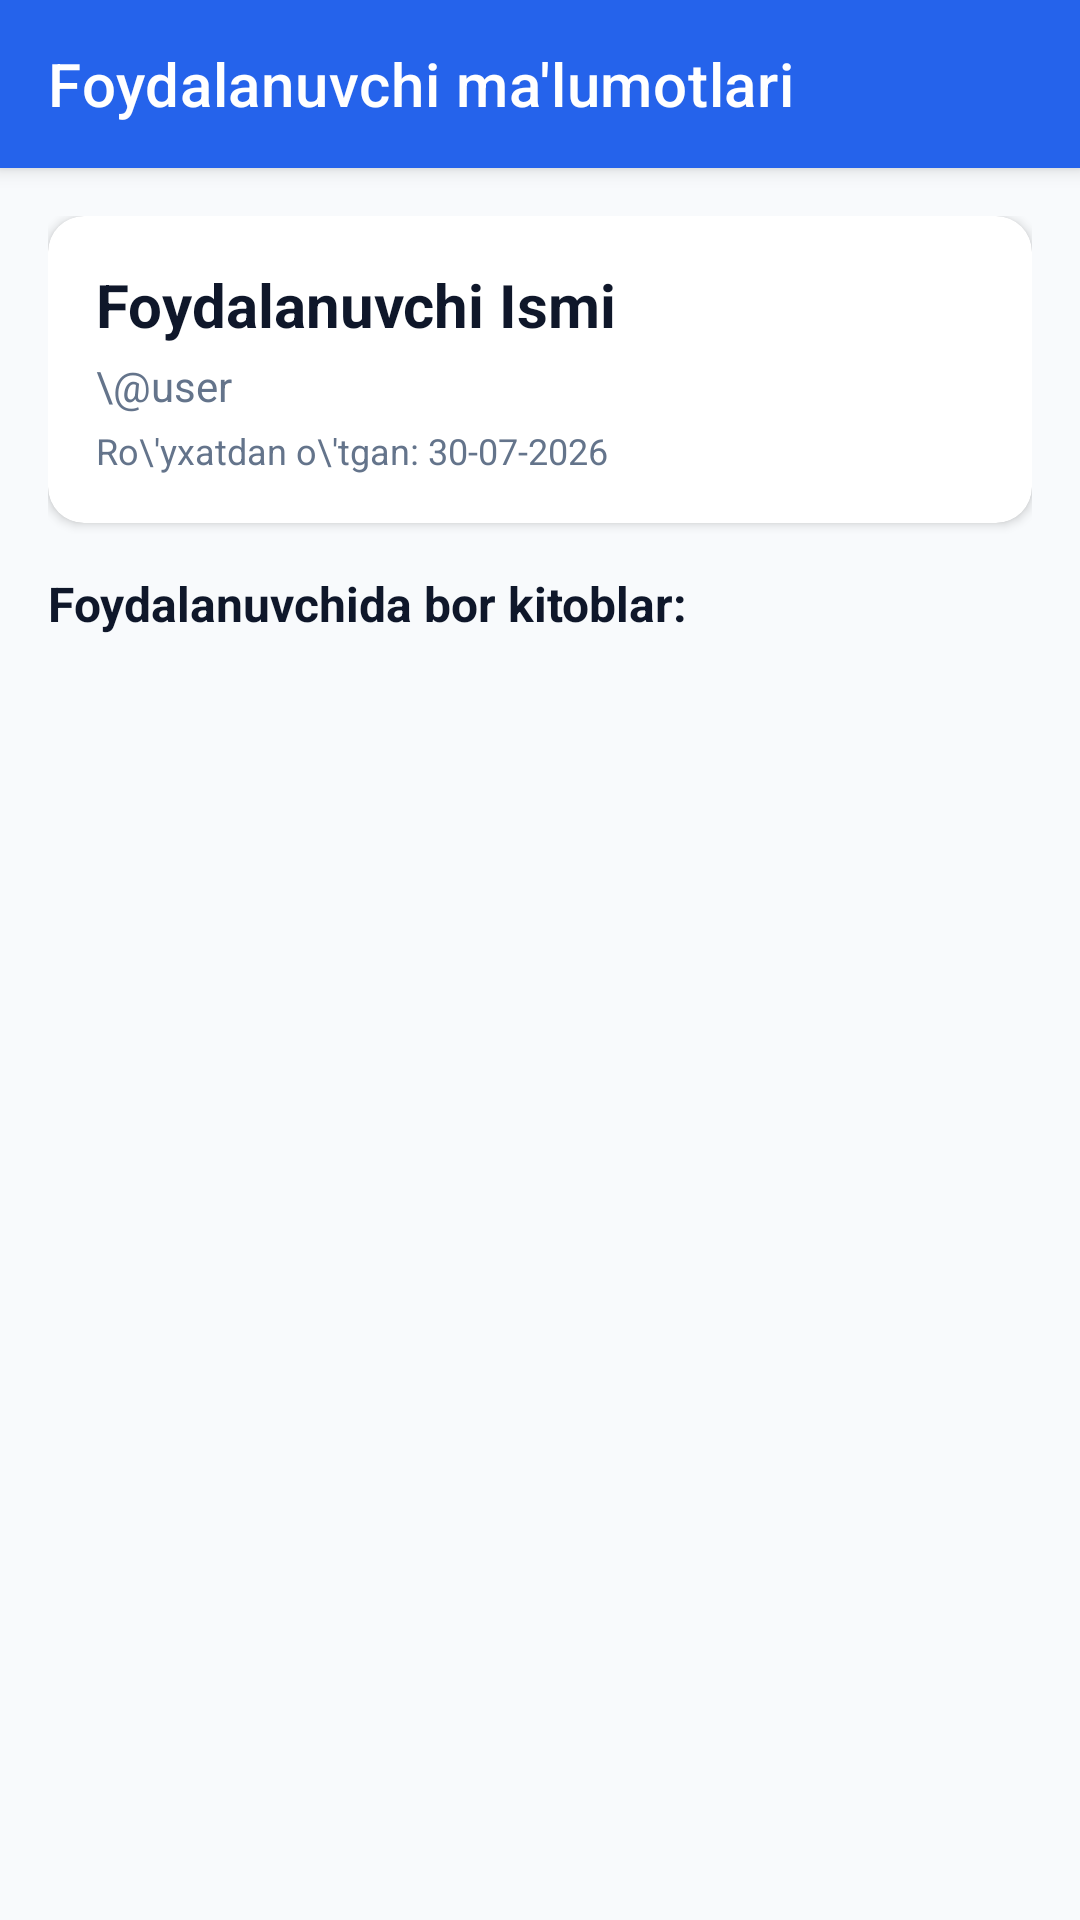

The Android layout XML behind this screen, and the referenced resources:
<!-- AndroidManifest.xml: application theme Theme.Kutubxona -->
<!-- res/layout/activity_user_details.xml -->
<?xml version="1.0" encoding="utf-8"?>
<androidx.coordinatorlayout.widget.CoordinatorLayout xmlns:android="http://schemas.android.com/apk/res/android"
    xmlns:app="http://schemas.android.com/apk/res-auto"
    android:layout_width="match_parent"
    android:layout_height="match_parent"
    android:background="@color/background_light">

    <com.google.android.material.appbar.AppBarLayout
        android:layout_width="match_parent"
        android:layout_height="wrap_content"
        android:background="@color/primary">

        <androidx.appcompat.widget.Toolbar
            android:id="@+id/toolbarUserDetails"
            android:layout_width="match_parent"
            android:layout_height="?attr/actionBarSize"
            android:theme="@style/ThemeOverlay.MaterialComponents.Dark.ActionBar"
            app:navigationIcon="@drawable/ic_book"
            app:title="@string/user_details_title"
            app:titleTextColor="@color/white" />

    </com.google.android.material.appbar.AppBarLayout>

    <LinearLayout
        android:layout_width="match_parent"
        android:layout_height="match_parent"
        android:orientation="vertical"
        app:layout_behavior="@string/appbar_scrolling_view_behavior"
        android:padding="16dp">

        <com.google.android.material.card.MaterialCardView
            android:id="@+id/cardUserInfo"
            android:layout_width="match_parent"
            android:layout_height="wrap_content"
            app:cardCornerRadius="12dp"
            app:cardElevation="2dp"
            app:cardBackgroundColor="@color/card_background"
            android:layout_marginBottom="16dp">

            <LinearLayout
                android:layout_width="match_parent"
                android:layout_height="wrap_content"
                android:orientation="vertical"
                android:padding="16dp">

                <TextView
                    android:id="@+id/tvUserName"
                    android:layout_width="wrap_content"
                    android:layout_height="wrap_content"
                    android:text="Foydalanuvchi Ismi"
                    android:textColor="@color/text_primary"
                    android:textSize="20sp"
                    android:textStyle="bold" />

                <TextView
                    android:id="@+id/tvUserUsername"
                    android:layout_width="wrap_content"
                    android:layout_height="wrap_content"
                    android:layout_marginTop="4dp"
                    android:text="\@user"
                    android:textColor="@color/text_secondary"
                    android:textSize="14sp" />

                <TextView
                    android:id="@+id/tvUserRegDate"
                    android:layout_width="wrap_content"
                    android:layout_height="wrap_content"
                    android:layout_marginTop="4dp"
                    android:text="Ro\'yxatdan o\'tgan: 30-07-2026"
                    android:textColor="@color/text_secondary"
                    android:textSize="12sp" />

            </LinearLayout>
        </com.google.android.material.card.MaterialCardView>

        <TextView
            android:layout_width="wrap_content"
            android:layout_height="wrap_content"
            android:text="@string/borrowed_books_list"
            android:textColor="@color/text_primary"
            android:textSize="16sp"
            android:textStyle="bold"
            android:layout_marginBottom="12dp" />

        <androidx.recyclerview.widget.RecyclerView
            android:id="@+id/rvUserLoans"
            android:layout_width="match_parent"
            android:layout_height="0dp"
            android:layout_weight="1"
            android:clipToPadding="false" />

        <TextView
            android:id="@+id/tvEmptyLoans"
            android:layout_width="match_parent"
            android:layout_height="wrap_content"
            android:text="@string/no_loans_found"
            android:textColor="@color/text_secondary"
            android:textSize="16sp"
            android:gravity="center"
            android:layout_marginTop="32dp"
            android:visibility="gone" />

    </LinearLayout>
</androidx.coordinatorlayout.widget.CoordinatorLayout>
<!-- resources referenced by this layout -->
<resources>
  <color name="background_light">#F8FAFC</color>
  <color name="card_background">#FFFFFF</color>
  <color name="primary">#2563EB</color>
  <color name="text_primary">#0F172A</color>
  <color name="text_secondary">#64748B</color>
  <color name="white">#FFFFFF</color>
  <string name="borrowed_books_list">Foydalanuvchida bor kitoblar:</string>
  <string name="no_loans_found">Ijara kitoblar mavjud emas</string>
  <string name="user_details_title">Foydalanuvchi ma\'lumotlari</string>
  <style name="Theme.Kutubxona" parent="Theme.MaterialComponents.DayNight.NoActionBar">
          <item name="colorPrimary">@color/primary</item>
          <item name="colorPrimaryVariant">@color/primary_dark</item>
          <item name="colorOnPrimary">@color/white</item>
          <item name="colorSecondary">@color/secondary</item>
          <item name="colorSecondaryVariant">@color/secondary</item>
          <item name="colorOnSecondary">@color/white</item>
          <item name="android:statusBarColor">@color/primary_dark</item>
          <item name="android:navigationBarColor">@color/card_background</item>
          <item name="android:windowBackground">@color/background_light</item>
      </style>
  <color name="primary_dark">#1D4ED8</color>
  <color name="secondary">#F59E0B</color>
</resources>
